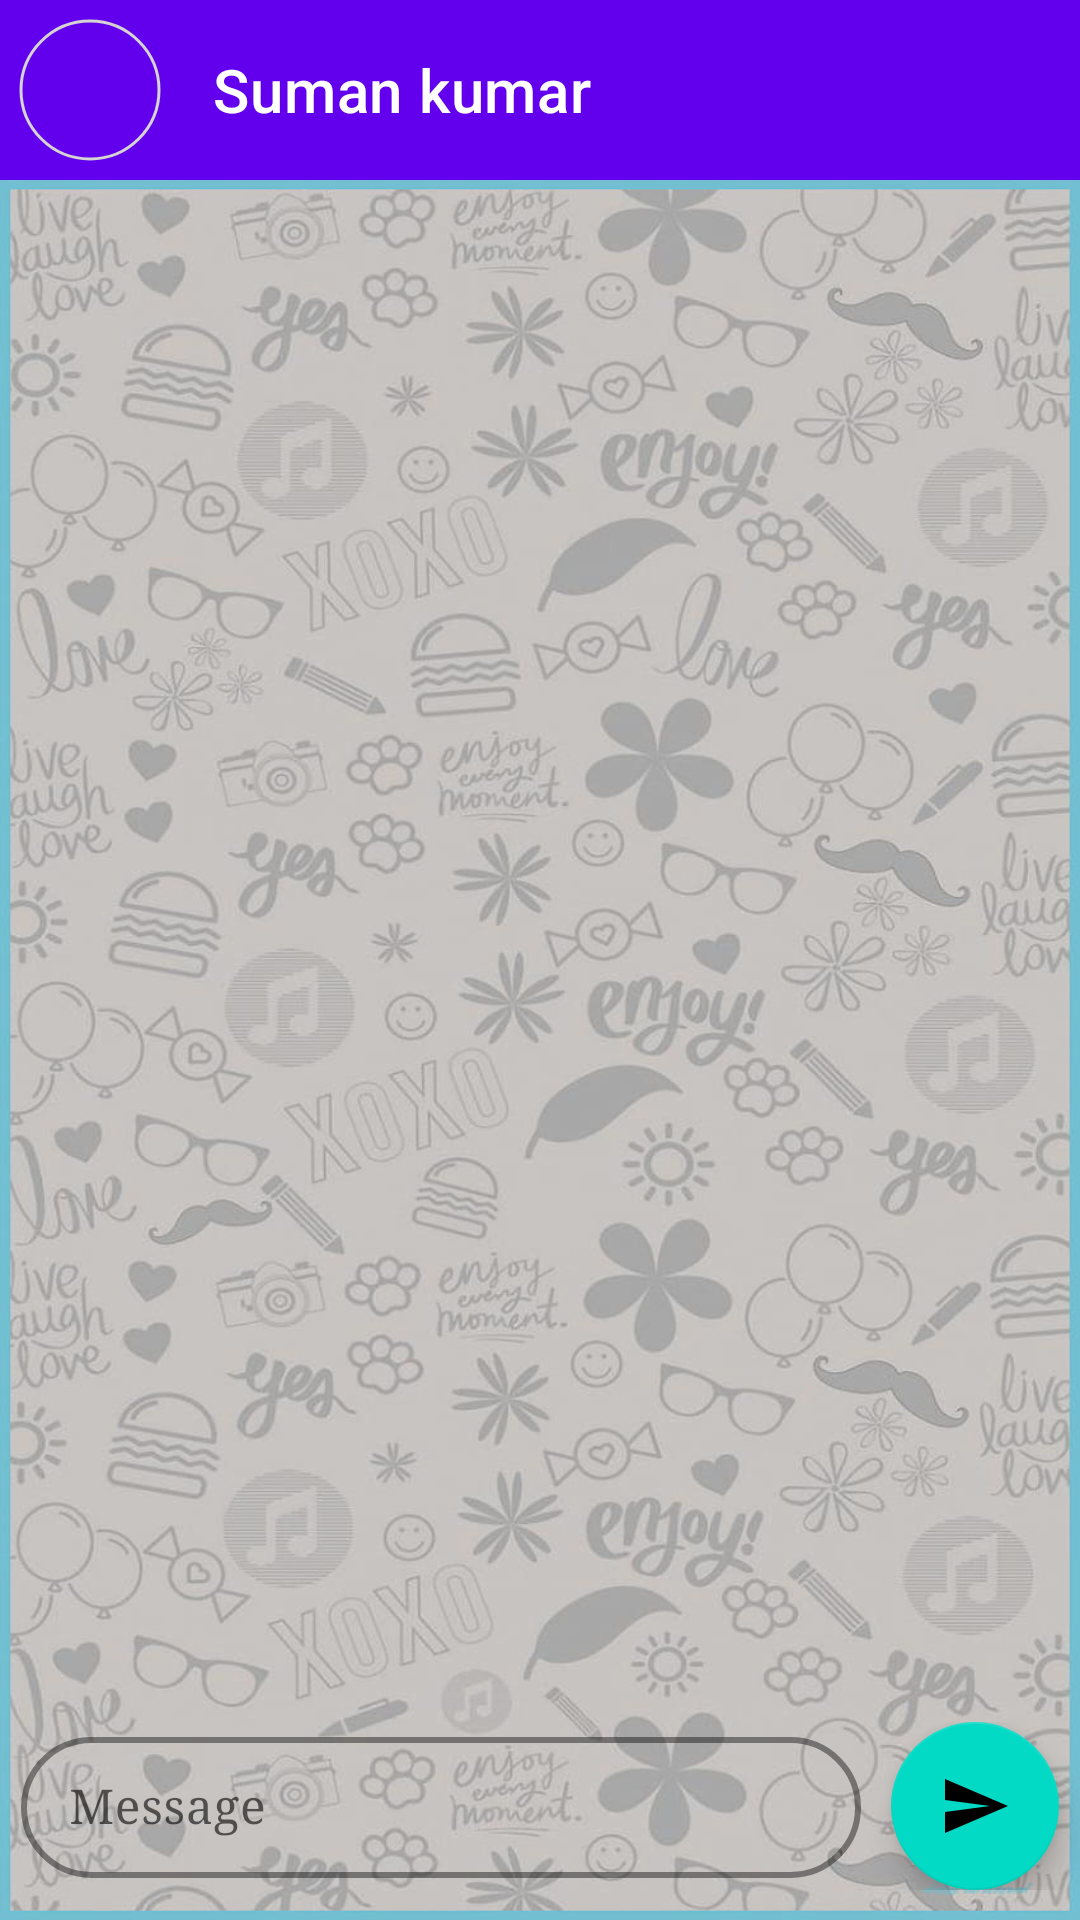

Layout XML and referenced resources for this Android screen:
<!-- AndroidManifest.xml: application theme Theme.ChatApp -->
<!-- res/layout/activity_chat_room.xml -->
<?xml version="1.0" encoding="utf-8"?>
<LinearLayout xmlns:android="http://schemas.android.com/apk/res/android"
    xmlns:app="http://schemas.android.com/apk/res-auto"
    xmlns:tools="http://schemas.android.com/tools"
    android:layout_width="match_parent"
    android:layout_height="match_parent"
    android:orientation="vertical"
    tools:context=".ChatRoomActivity">

    <com.google.android.material.appbar.AppBarLayout
        android:id="@+id/appBarLayout"
        android:layout_width="match_parent"
        android:layout_height="wrap_content">

        <LinearLayout

            android:layout_width="match_parent"
            android:layout_height="match_parent"
            android:gravity="center_horizontal"
            android:orientation="horizontal">

            

            <com.google.android.material.imageview.ShapeableImageView
                android:id="@+id/chat_room_img"
                android:layout_width="50dp"
                android:layout_height="50dp"
                android:padding="2dp"
                android:scaleType="centerCrop"
                android:layout_marginStart="5dp"
                android:layout_marginBottom="5dp"
                android:layout_marginTop="5dp"
                android:src="@drawable/ic_baseline_person_24"
                app:shapeAppearanceOverlay="@style/round"
                app:strokeColor="#D6D3D3"
                app:strokeWidth="1dp" />

            <androidx.appcompat.widget.Toolbar
                android:id="@+id/chat_room_toolbar"
                android:layout_width="match_parent"
                android:layout_height="match_parent"
                android:minHeight="?attr/actionBarSize"
                android:theme="?attr/actionBarTheme"
                app:layout_constraintBottom_toBottomOf="parent"
                app:layout_constraintEnd_toEndOf="parent"
                app:layout_constraintHorizontal_bias="1.0"
                app:layout_constraintStart_toStartOf="parent"
                app:layout_constraintTop_toTopOf="parent"
                app:layout_constraintVertical_bias="0.0"
                app:title="Suman kumar"
                app:subtitle=""
                app:subtitleTextColor="@color/white"
                app:titleTextColor="#ffff" />
        </LinearLayout>
    </com.google.android.material.appbar.AppBarLayout>

    <RelativeLayout
        android:layout_width="match_parent"
        android:layout_height="match_parent"
        android:background="@drawable/img1">

        <ScrollView
            android:id="@+id/chat_scroll1"
            android:layout_width="match_parent"
            android:layout_height="match_parent"
            android:layout_alignParentStart="true"
            android:layout_alignParentLeft="false"
            android:layout_alignParentTop="true"
            android:layout_alignParentEnd="true"
            android:layout_alignParentRight="false"
            android:layout_alignParentBottom="true"
            android:layout_marginBottom="70dp">

            <LinearLayout
                android:id="@+id/chat_scroll"
                android:layout_width="match_parent"
                android:layout_height="wrap_content"
                android:paddingBottom="5dp"
                android:orientation="vertical">

            </LinearLayout>

        </ScrollView>

        <LinearLayout
            android:id="@+id/linearLayout"
            android:layout_width="match_parent"
            android:layout_height="wrap_content"
            android:layout_alignParentStart="true"
            android:layout_alignParentLeft="false"
            android:layout_alignParentTop="false"
            android:layout_alignParentEnd="true"
            android:layout_alignParentRight="false"
            android:layout_alignParentBottom="true"
            android:gravity="center_horizontal|bottom"
            android:layout_marginBottom="10dp"
            android:orientation="horizontal">

            <com.google.android.material.textfield.TextInputLayout
                android:id="@+id/type_msg_TIL"
                style="@style/Widget.MaterialComponents.TextInputLayout.OutlinedBox.Dense"
                android:layout_width="280dp"
                android:layout_height="wrap_content"
                android:hint="Message"
                app:boxCornerRadiusBottomEnd="25dp"
                app:boxCornerRadiusBottomStart="25dp"
                app:boxCornerRadiusTopEnd="25dp"
                app:boxCornerRadiusTopStart="25dp"
                app:boxStrokeColor="@color/black"
                android:layout_marginBottom="2dp"
                app:boxStrokeWidth="2dp">

                <com.google.android.material.textfield.TextInputEditText
                    android:id="@+id/type_msg_TIET"
                    android:layout_width="match_parent"
                    android:layout_height="match_parent"
                    android:imeOptions="actionDone"
                    android:maxLines="10"
                    android:scrollbarSize="1dp"
                    android:scrollbars="vertical"
                    android:scrollHorizontally="false"
                    android:textSize="16sp"
                    android:typeface="serif" />

            </com.google.android.material.textfield.TextInputLayout>

            <com.google.android.material.floatingactionbutton.FloatingActionButton
                android:id="@+id/send"
                android:layout_width="wrap_content"
                android:layout_height="wrap_content"
                android:layout_marginStart="10dp"
                android:src="@drawable/ic_baseline_send_24"
                app:fabSize="normal" />
        </LinearLayout>
    </RelativeLayout>



</LinearLayout>
<!-- resources referenced by this layout -->
<resources>
  <color name="black">#FF000000</color>
  <color name="white">#FFFFFFFF</color>
  <!-- drawable ic_baseline_send_24 (drawable) -->
  <vector android:autoMirrored="true" android:height="10dp"
      android:tint="#1B930B" android:viewportHeight="24"
      android:viewportWidth="24" android:width="10dp" xmlns:android="http://schemas.android.com/apk/res/android">
      <path android:fillColor="@android:color/white" android:pathData="M2.01,21L23,12 2.01,3 2,10l15,2 -15,2z"/>
  </vector>
  <!-- drawable img1: jpg bitmap (drawable, 108026 bytes) -->
  <style name="round">
          <item name="cornerSize">50%</item>
          <item name="strokeWidth">1dp</item>
          <item name="android:paddingRight">5dp</item>
          <item name="android:paddingTop">5dp</item>
          <item name="android:paddingBottom">5dp</item>
          <item name="android:paddingLeft">5dp</item>
          <item name="android:backgroundTint">@color/black</item>
  
  
  
      </style>
  <style name="Theme.ChatApp" parent="Theme.MaterialComponents.DayNight.NoActionBar">
          
          <item name="colorPrimary">@color/purple_500</item>
          <item name="colorPrimaryVariant">@color/purple_700</item>
          <item name="colorOnPrimary">@color/white</item>
          
          <item name="colorSecondary">@color/teal_200</item>
          <item name="colorSecondaryVariant">@color/teal_700</item>
          <item name="colorOnSecondary">@color/black</item>
          
          <item name="android:statusBarColor" tools:targetApi="l">?attr/colorPrimaryVariant</item>
          
          <item name="android:textColorSecondary">@color/white</item>
          <item name="actionOverflowButtonStyle">@style/Threedotcolor</item>
      </style>
  <color name="purple_500">#FF6200EE</color>
  <color name="purple_700">#FF3700B3</color>
  <color name="teal_200">#FF03DAC5</color>
  <color name="teal_700">#FF018786</color>
  <style name="Threedotcolor" parent="Widget.AppCompat.Light.ActionButton.Overflow">
          <item name="tint">@color/white</item>
      </style>
</resources>
